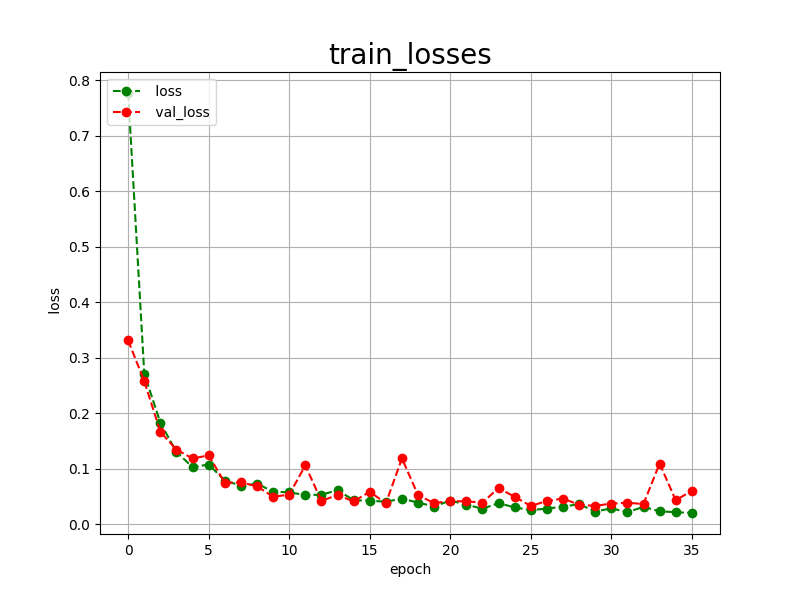

Values plotted in this chart, from the file beside it:
epoch, loss, val_loss
0, 0.7766, 0.3311
1, 0.2713, 0.2575
2, 0.1827, 0.1665
3, 0.1301, 0.1344
4, 0.1031, 0.1186
5, 0.1077, 0.1241
6, 0.0789, 0.0746
7, 0.0695, 0.0755
8, 0.0731, 0.0685
9, 0.0589, 0.0496
10, 0.0575, 0.0535
11, 0.0528, 0.1061
12, 0.0533, 0.0421
13, 0.0615, 0.0530
14, 0.0435, 0.0412
15, 0.0425, 0.0587
16, 0.0408, 0.0378
17, 0.0462, 0.1187
18, 0.0392, 0.0526
19, 0.0321, 0.0381
20, 0.0428, 0.0421
21, 0.0354, 0.0412
22, 0.0281, 0.0393
23, 0.0381, 0.0653
24, 0.0304, 0.0495
25, 0.0256, 0.0331
26, 0.0284, 0.0420
27, 0.0317, 0.0465
28, 0.0364, 0.0352
29, 0.0231, 0.0332
30, 0.0287, 0.0374
31, 0.0219, 0.0388
32, 0.0315, 0.0366
33, 0.0234, 0.1095
34, 0.0219, 0.0433
35, 0.0204, 0.0605
